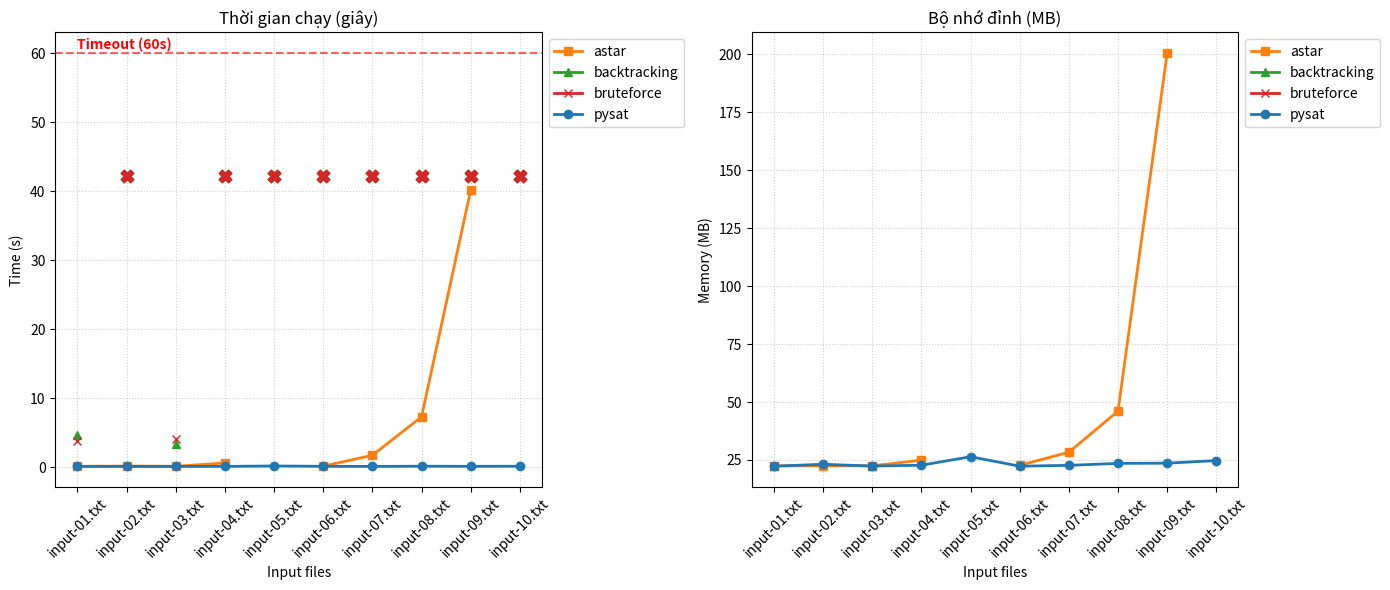

Here is the Python script that generated this plot:
import matplotlib.pyplot as plt
import pandas as pd
import matplotlib.pyplot as plt
import pandas as pd
import numpy as np


# RAW TABLE: dán bảng kết quả ở đây (mỗi dòng một record)
raw_table = '''
File            | Algo         | Time (s)   | Mem (MB)   | Status
--------------------------------------------------------------------------------
input-01.txt    | pysat        | 0.1378     | 22.30      | OK
input-01.txt    | astar        | 0.1460     | 22.42      | OK
input-01.txt    | backtracking | 4.6556     | 22.27      | OK
input-01.txt    | bruteforce   | 3.7611     | 22.20      | OK
input-02.txt    | pysat        | 0.1324     | 23.12      | OK
input-02.txt    | astar        | 0.1816     | 22.48      | OK
input-02.txt    | backtracking | Timeout    | N/A        | Timeout (>60s)
input-02.txt    | bruteforce   | Timeout    | N/A        | Timeout (>60s)
input-03.txt    | pysat        | 0.1331     | 22.36      | OK
input-03.txt    | astar        | 0.1531     | 22.44      | OK
input-03.txt    | backtracking | 3.4071     | 22.21      | OK
input-03.txt    | bruteforce   | 4.1443     | 22.22      | OK
input-04.txt    | pysat        | 0.1375     | 22.71      | OK
input-04.txt    | astar        | 0.6297     | 24.89      | OK
input-04.txt    | backtracking | Timeout    | N/A        | Timeout (>60s)
input-04.txt    | bruteforce   | Timeout    | N/A        | Timeout (>60s)
input-05.txt    | pysat        | 0.1950     | 26.38      | OK
input-05.txt    | astar        | Timeout    | N/A        | Timeout (>60s)
input-05.txt    | backtracking | Timeout    | N/A        | Timeout (>60s)
input-05.txt    | bruteforce   | Timeout    | N/A        | Timeout (>60s)
input-06.txt    | pysat        | 0.1465     | 22.30      | OK
input-06.txt    | astar        | 0.1771     | 22.66      | OK
input-06.txt    | backtracking | Timeout    | N/A        | Timeout (>60s)
input-06.txt    | bruteforce   | Timeout    | N/A        | Timeout (>60s)
input-07.txt    | pysat        | 0.1323     | 22.66      | OK
input-07.txt    | astar        | 1.7412     | 28.33      | OK
input-07.txt    | backtracking | Timeout    | N/A        | Timeout (>60s)
input-07.txt    | bruteforce   | Timeout    | N/A        | Timeout (>60s)
input-08.txt    | pysat        | 0.1631     | 23.51      | OK
input-08.txt    | astar        | 7.3092     | 46.05      | OK
input-08.txt    | backtracking | Timeout    | N/A        | Timeout (>60s)
input-08.txt    | bruteforce   | Timeout    | N/A        | Timeout (>60s)
input-09.txt    | pysat        | 0.1439     | 23.60      | OK
input-09.txt    | astar        | 40.1612    | 200.59     | OK
input-09.txt    | backtracking | Timeout    | N/A        | Timeout (>60s)
input-09.txt    | bruteforce   | Timeout    | N/A        | Timeout (>60s)
input-10.txt    | pysat        | 0.1611     | 24.72      | OK
input-10.txt    | astar        | Timeout    | N/A        | Timeout (>60s)
input-10.txt    | backtracking | Timeout    | N/A        | Timeout (>60s)
input-10.txt    | bruteforce   | Timeout    | N/A        | Timeout (>60s)
'''


def parse_table(raw: str):
    rows = []
    for line in raw.splitlines():
        line = line.strip()
        if not line:
            continue
        if line.startswith('File') or line.startswith('-') or line.startswith('---'):
            continue
        parts = [p.strip() for p in line.split('|')]
        if len(parts) < 5:
            continue
        file, algo, time_s, mem_mb, status = parts[0], parts[1], parts[2], parts[3], parts[4]
        # Parse time
        time_val = None
        t = time_s.strip()
        if t == '' or 'timeout' in t.lower() or 'timeout' in status.lower():
            time_val = np.nan
        else:
            try:
                time_val = float(t)
            except Exception:
                time_val = np.nan

        # Parse memory
        mem_val = None
        m = mem_mb.strip()
        if m == '' or m.upper() == 'N/A':
            mem_val = np.nan
        else:
            try:
                mem_val = float(m)
            except Exception:
                mem_val = np.nan

        rows.append({'File': file, 'Algo': algo, 'Time': time_val, 'Mem': mem_val, 'Status': status})

    return pd.DataFrame(rows)


def natural_sort_files(files):
    def keyfn(name):
        import re
        m = re.search(r"(\d+)", name)
        return int(m.group(1)) if m else name
    return sorted(files, key=keyfn)


def plot_results(df_raw: pd.DataFrame, save_path='comparison_plot.png'):
    files = natural_sort_files(df_raw['File'].unique())
    algos = sorted(df_raw['Algo'].unique())

    df_time = df_raw.pivot(index='File', columns='Algo', values='Time').reindex(files)
    df_mem = df_raw.pivot(index='File', columns='Algo', values='Mem').reindex(files)

    colors = {'pysat': '#1f77b4', 'astar': '#ff7f0e', 'backtracking': '#2ca02c', 'bruteforce': '#d62728'}
    markers = {'pysat': 'o', 'astar': 's', 'backtracking': '^', 'bruteforce': 'x'}

    fig, axes = plt.subplots(1, 2, figsize=(14, 6), sharex=True)

    # TIME PLOT
    ax_t = axes[0]
    for algo in algos:
        y = df_time[algo].values if algo in df_time else np.array([np.nan]*len(files))
        ax_t.plot(files, y, marker=markers.get(algo, 'o'), linewidth=2, label=algo, color=colors.get(algo))

    # Mark timeouts: where Time is NaN but Status contains 'Timeout'
    timeout_threshold = 60.0
    max_time = np.nanmax(df_time.values)
    if np.isfinite(max_time):
        tmark_y = max(max_time * 1.05, timeout_threshold * 0.6)
    else:
        tmark_y = timeout_threshold

    for f in files:
        row = df_raw[df_raw['File'] == f]
        for algo in algos:
            rec = row[row['Algo'] == algo]
            if not rec.empty:
                status = rec['Status'].values[0]
                if 'timeout' in status.lower():
                    ax_t.scatter(f, tmark_y, marker='X', color=colors.get(algo), s=80, zorder=5)

    ax_t.axhline(y=timeout_threshold, color='red', linestyle='--', alpha=0.6)
    ax_t.text(0, timeout_threshold * 1.01, 'Timeout (60s)', color='red', fontweight='bold')
    ax_t.set_title('Thời gian chạy (giây)')
    ax_t.set_xlabel('Input files')
    ax_t.set_ylabel('Time (s)')
    ax_t.set_xticklabels(files, rotation=45)
    ax_t.grid(True, linestyle=':', alpha=0.6)
    ax_t.legend(loc='upper left', bbox_to_anchor=(1, 1))

    # MEMORY PLOT
    ax_m = axes[1]
    for algo in algos:
        y = df_mem[algo].values if algo in df_mem else np.array([np.nan]*len(files))
        ax_m.plot(files, y, marker=markers.get(algo, 'o'), linewidth=2, label=algo, color=colors.get(algo))

    ax_m.set_title('Bộ nhớ đỉnh (MB)')
    ax_m.set_xlabel('Input files')
    ax_m.set_ylabel('Memory (MB)')
    ax_m.set_xticklabels(files, rotation=45)
    ax_m.grid(True, linestyle=':', alpha=0.6)
    ax_m.legend(loc='upper left', bbox_to_anchor=(1, 1))

    plt.tight_layout()
    plt.savefig(save_path, dpi=200, bbox_inches='tight')
    print(f"Saved plot to {save_path}")
    plt.show()


if __name__ == '__main__':
    df = parse_table(raw_table)
    plot_results(df)